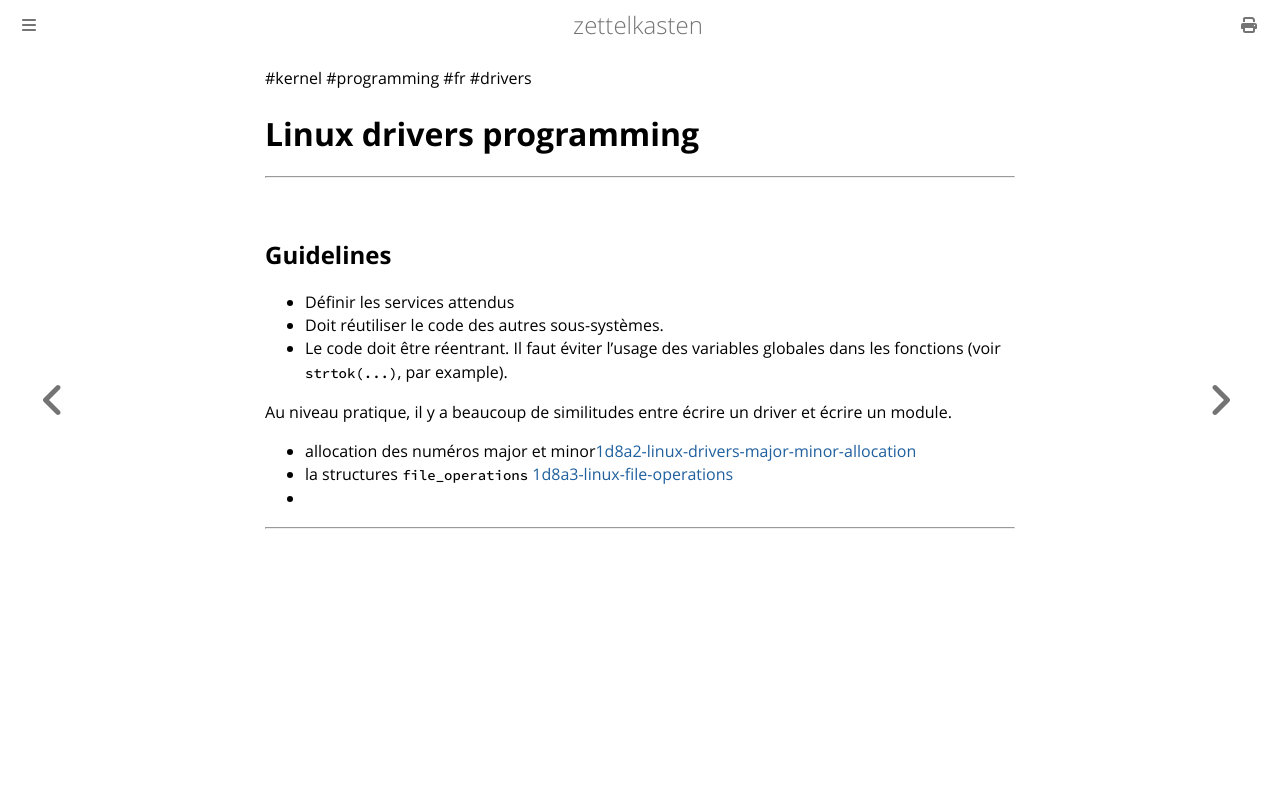

repository: aliasgwynplaine/z · page: 1d8a1-linux-drivers-programming.html · generator: mdbook

#kernel #programming #fr #drivers 
# Linux drivers programming
---

## Guidelines
+ Définir les services attendus
+ Doit réutiliser le code des autres sous-systèmes.
+ Le code doit être réentrant. Il faut éviter l'usage des variables globales dans les fonctions (voir `strtok(...)`, par example).

Au niveau pratique, il y a beaucoup de similitudes entre écrire un driver et écrire un module. 

+ allocation des numéros major et minor[1d8a2-linux-drivers-major-minor-allocation](1d8a2-linux-drivers-major-minor-allocation.md)
+ la structures  `file_operations` [1d8a3-linux-file-operations](1d8a3-linux-file-operations.md)
+ 




---
